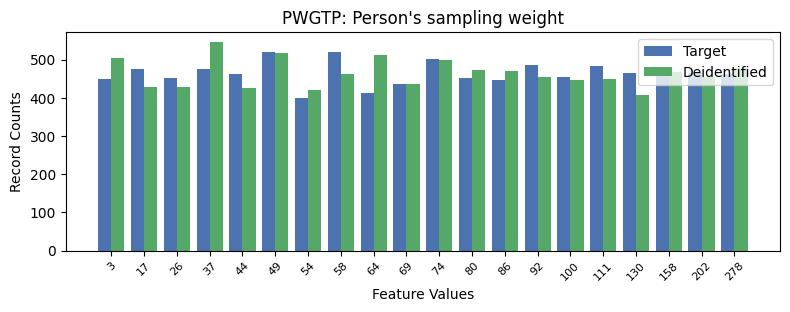

The file beside this chart, header and first rows:
, PWGTP, count_target, count_deidentified
0, 5, 520, 517
1, 7, 519, 462
2, 10, 502, 498
3, 13, 486, 454
4, 15, 484, 450
5, 1, 475, 428
6, 3, 475, 545
7, 18, 466, 454
8, 16, 465, 408
9, 17, 461, 467
10, 19, 461, 477
11, 4, 461, 425
12, 14, 454, 446
13, 2, 453, 429
14, 11, 451, 472
15, 0, 448, 503
16, 12, 447, 471
17, 9, 436, 437
18, 8, 412, 513
19, 6, 400, 420
